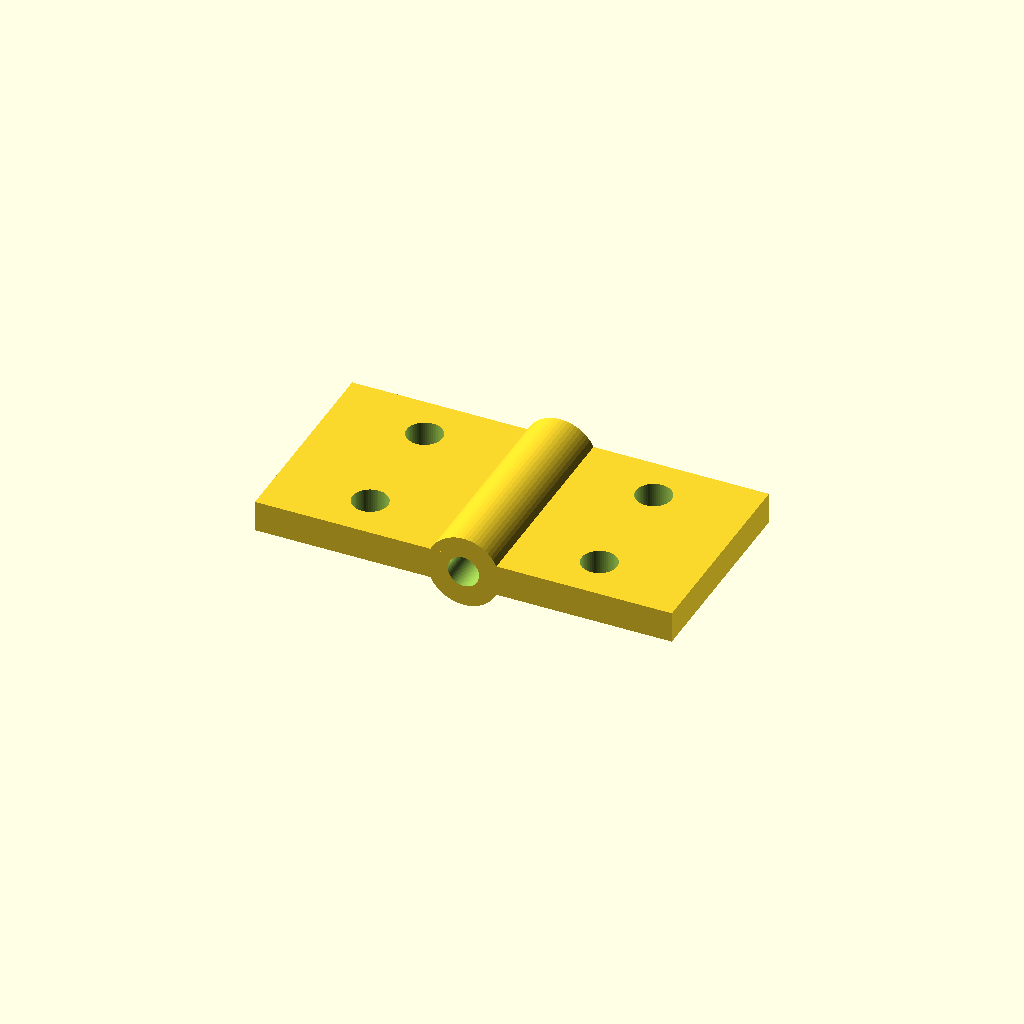
Cell 1: the model at its default parameters.
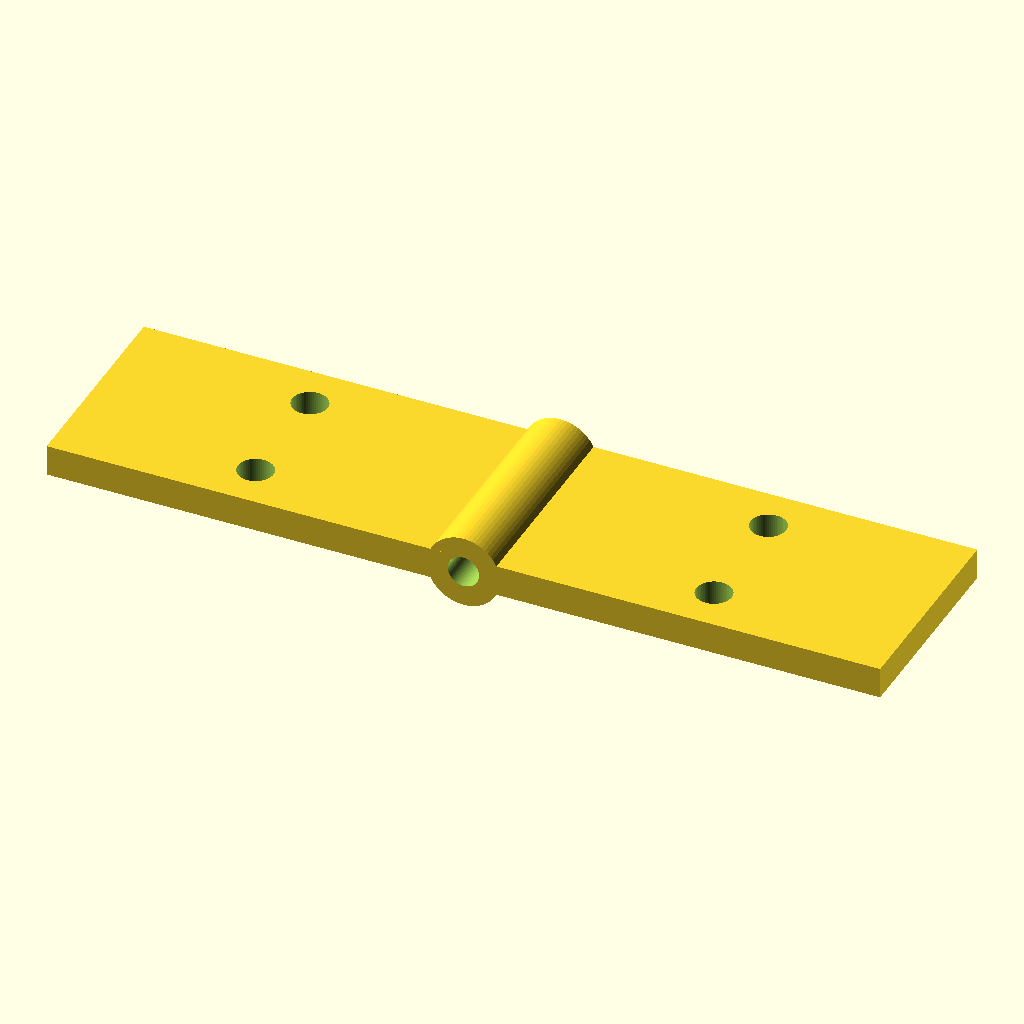
Cell 2 — leaf_l set to 40, the other parameters unchanged.
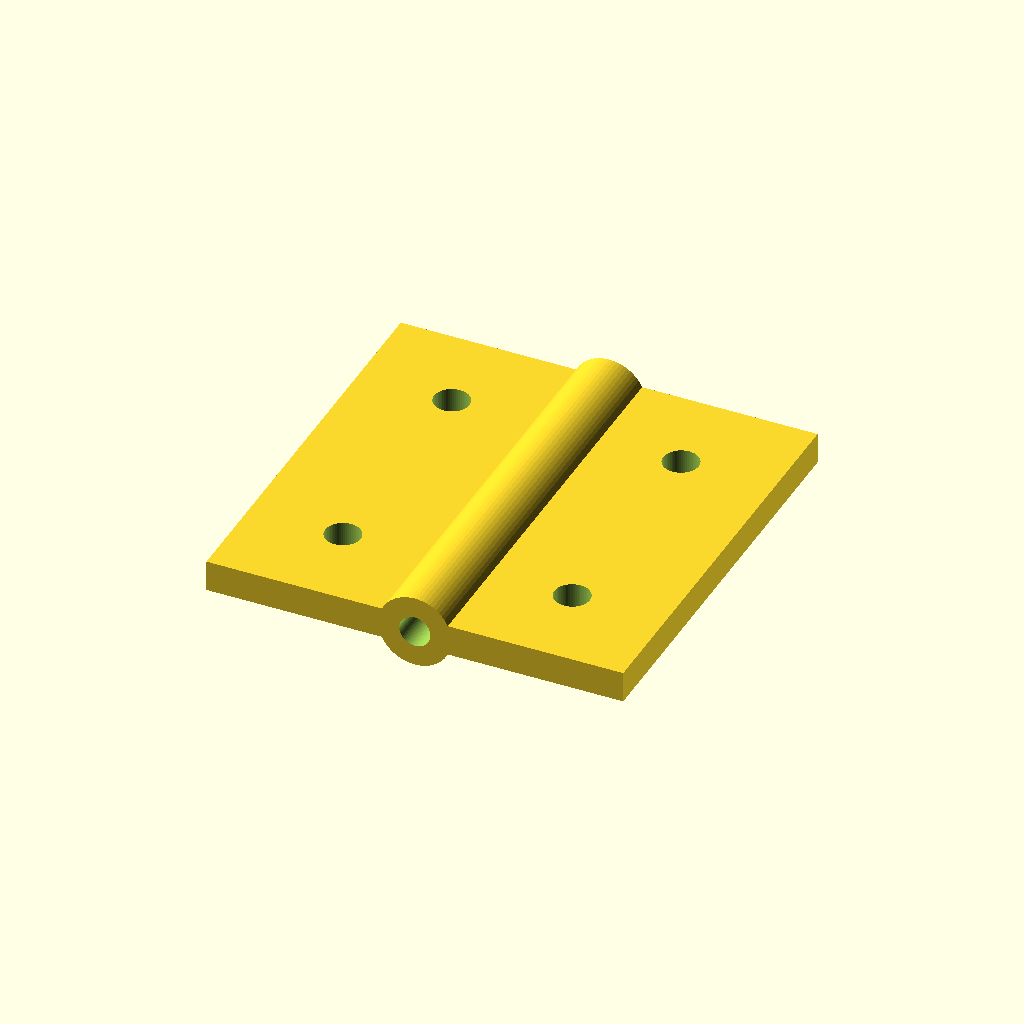
Cell 3 — leaf_w set to 40, the other parameters unchanged.
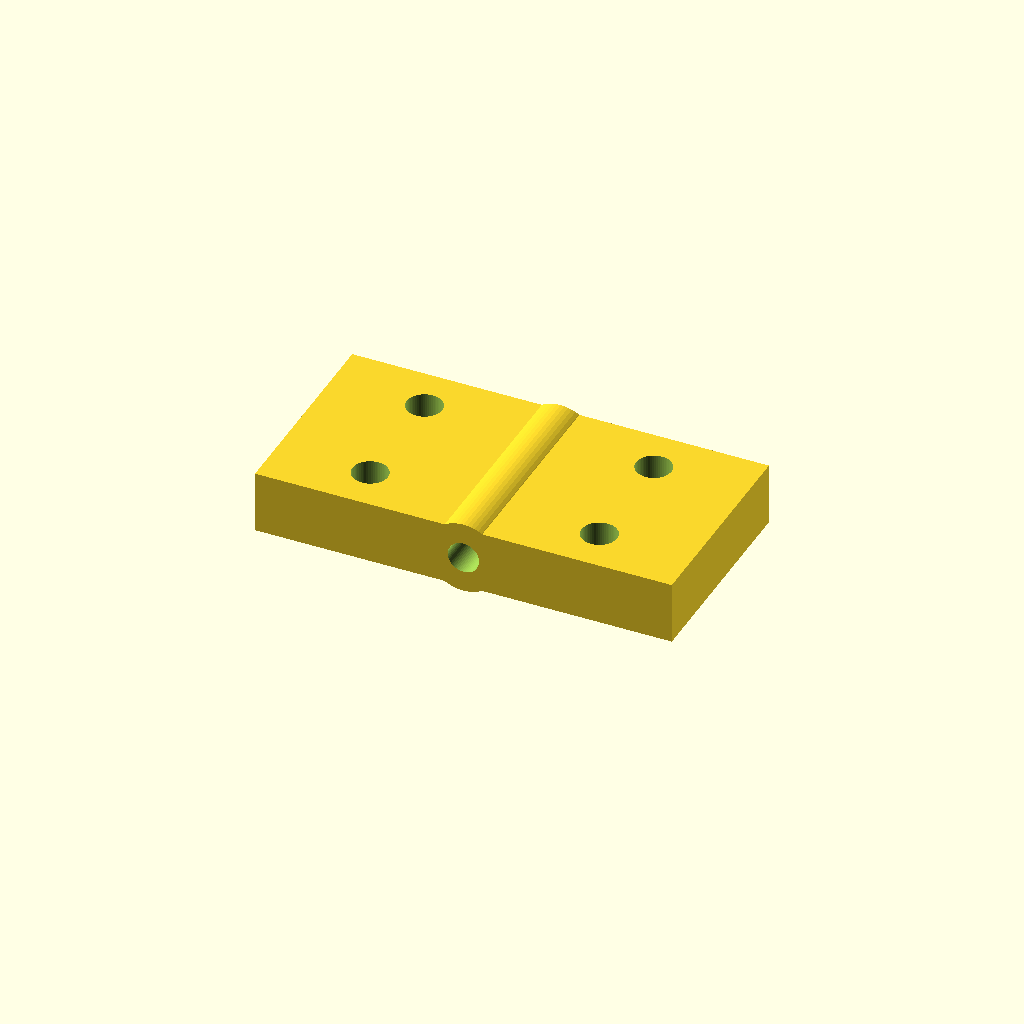
Cell 4 — leaf_t set to 6, the other parameters unchanged.
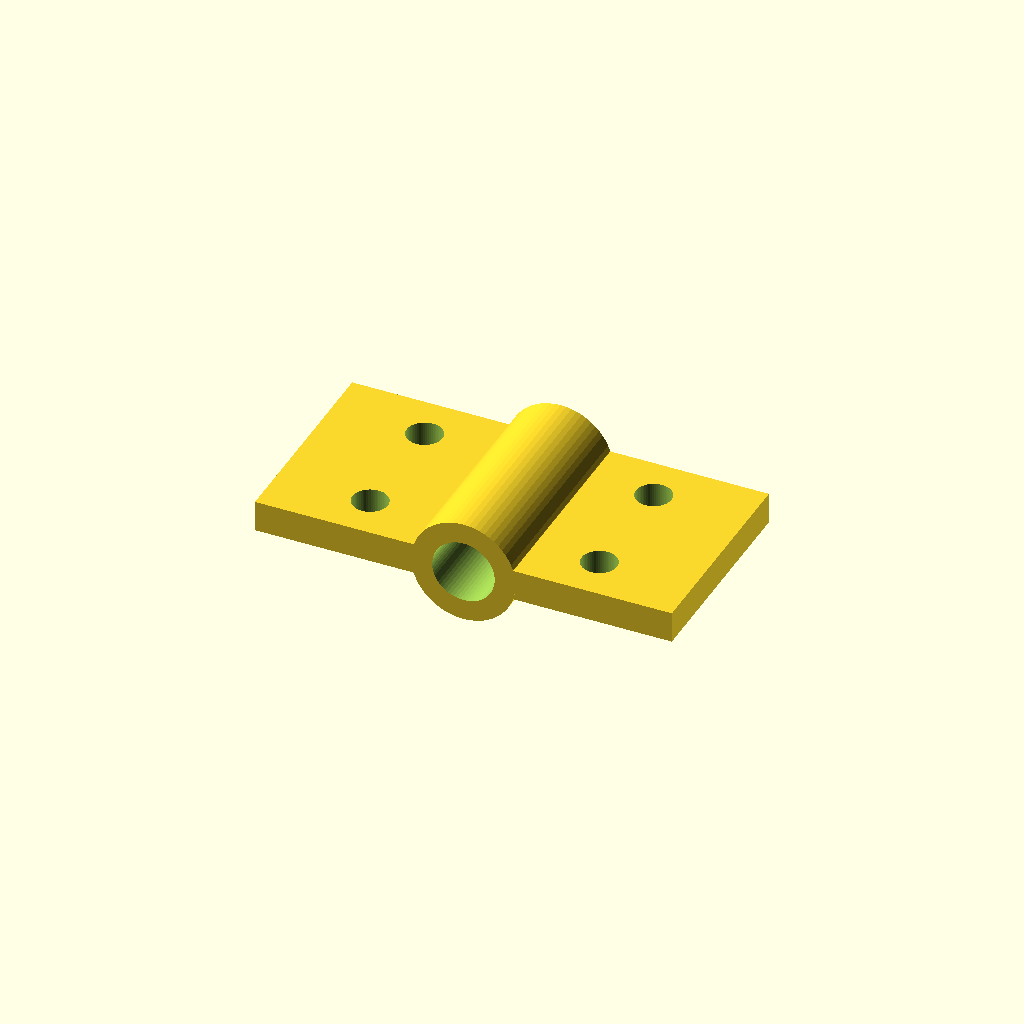
Cell 5 — pin_d set to 6, the other parameters unchanged.
All cells are drawn from one camera (rotation 55°, 0°, 25°, orthographic, colour scheme Cornfield), so only the parameter changes between them.
The OpenSCAD source (optional_data/data/parts/part_0495.scad):
// Two-leaf hinge with a printable straight pin barrel.
$fn = 60;
eps = 0.02;
leaf_l = 20;
leaf_w = 20;
leaf_t = 3;
pin_d = 3;
barrel_d = pin_d + 4;
difference() {
    union() {
        translate([-leaf_l, -leaf_w / 2, 0]) cube([leaf_l, leaf_w, leaf_t]);
        translate([0, -leaf_w / 2, 0]) cube([leaf_l, leaf_w, leaf_t]);
        translate([0, -leaf_w / 2, leaf_t / 2]) rotate([-90, 0, 0]) cylinder(d = barrel_d, h = leaf_w);
    }
    translate([0, -leaf_w / 2 - eps, leaf_t / 2]) rotate([-90, 0, 0]) cylinder(d = pin_d, h = leaf_w + 2 * eps);
    for (x = [-leaf_l * 0.55, leaf_l * 0.55], y = [-leaf_w * 0.28, leaf_w * 0.28])
        translate([x, y, -eps]) cylinder(d = 3.4, h = leaf_t + 2 * eps);
}
Customizer parameters (derived from the source; name, type, default, range or options):
eps: number, default 0.02
leaf_l: number, default 20
leaf_w: number, default 20
leaf_t: number, default 3
pin_d: number, default 3
